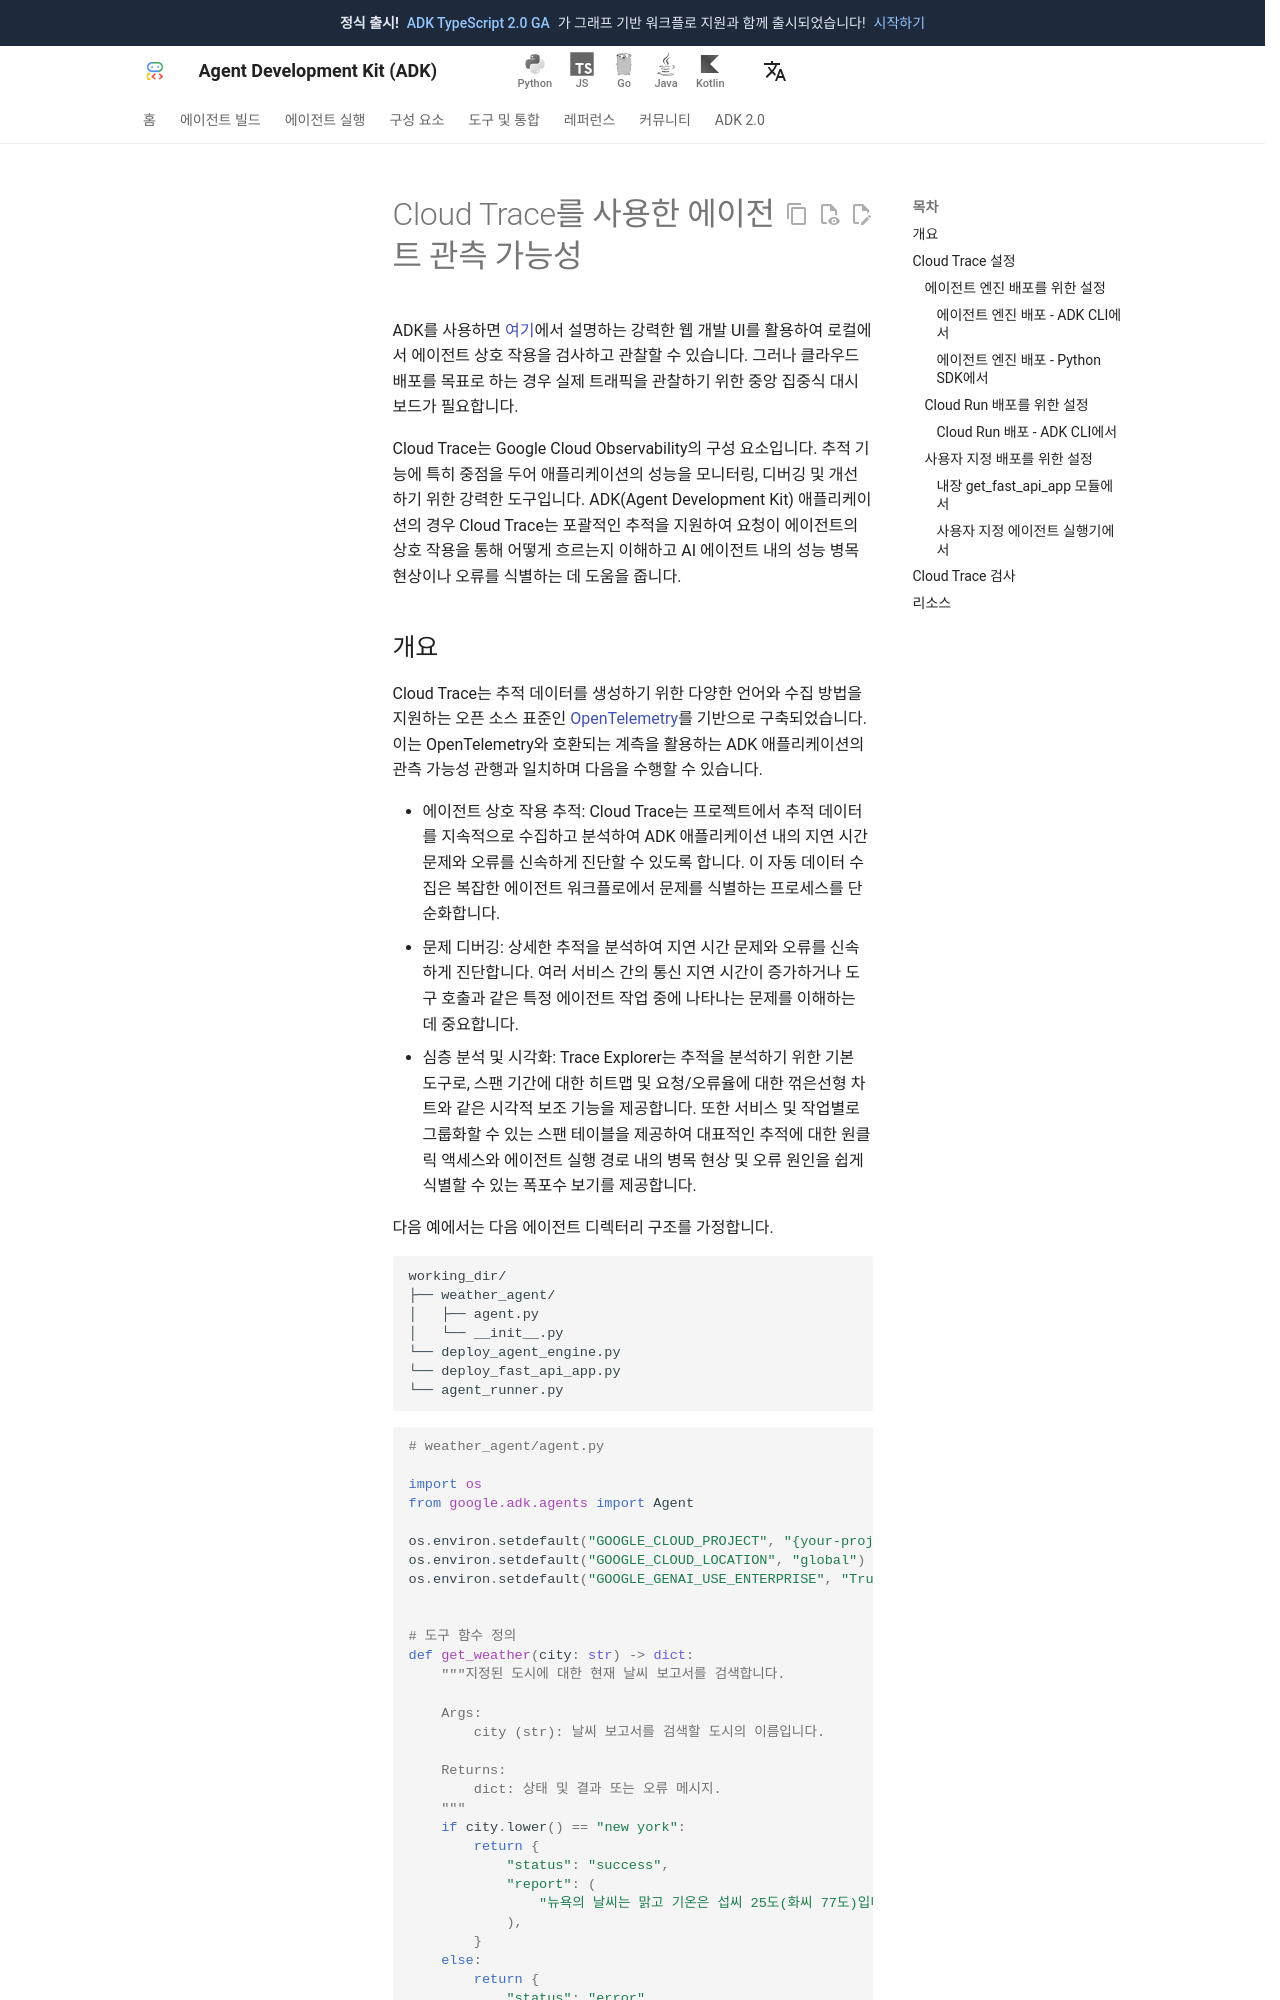

repository: adk-labs/adk-docs · page: ko/observability/cloud-trace/index.html · generator: mkdocs

# Cloud Trace를 사용한 에이전트 관측 가능성

ADK를 사용하면 [여기](https://adk.dev/evaluate/#debugging-with-the-trace-view)에서 설명하는 강력한 웹 개발 UI를 활용하여 로컬에서 에이전트 상호 작용을 검사하고 관찰할 수 있습니다. 그러나 클라우드 배포를 목표로 하는 경우 실제 트래픽을 관찰하기 위한 중앙 집중식 대시보드가 필요합니다.

Cloud Trace는 Google Cloud Observability의 구성 요소입니다. 추적 기능에 특히 중점을 두어 애플리케이션의 성능을 모니터링, 디버깅 및 개선하기 위한 강력한 도구입니다. ADK(Agent Development Kit) 애플리케이션의 경우 Cloud Trace는 포괄적인 추적을 지원하여 요청이 에이전트의 상호 작용을 통해 어떻게 흐르는지 이해하고 AI 에이전트 내의 성능 병목 현상이나 오류를 식별하는 데 도움을 줍니다.
